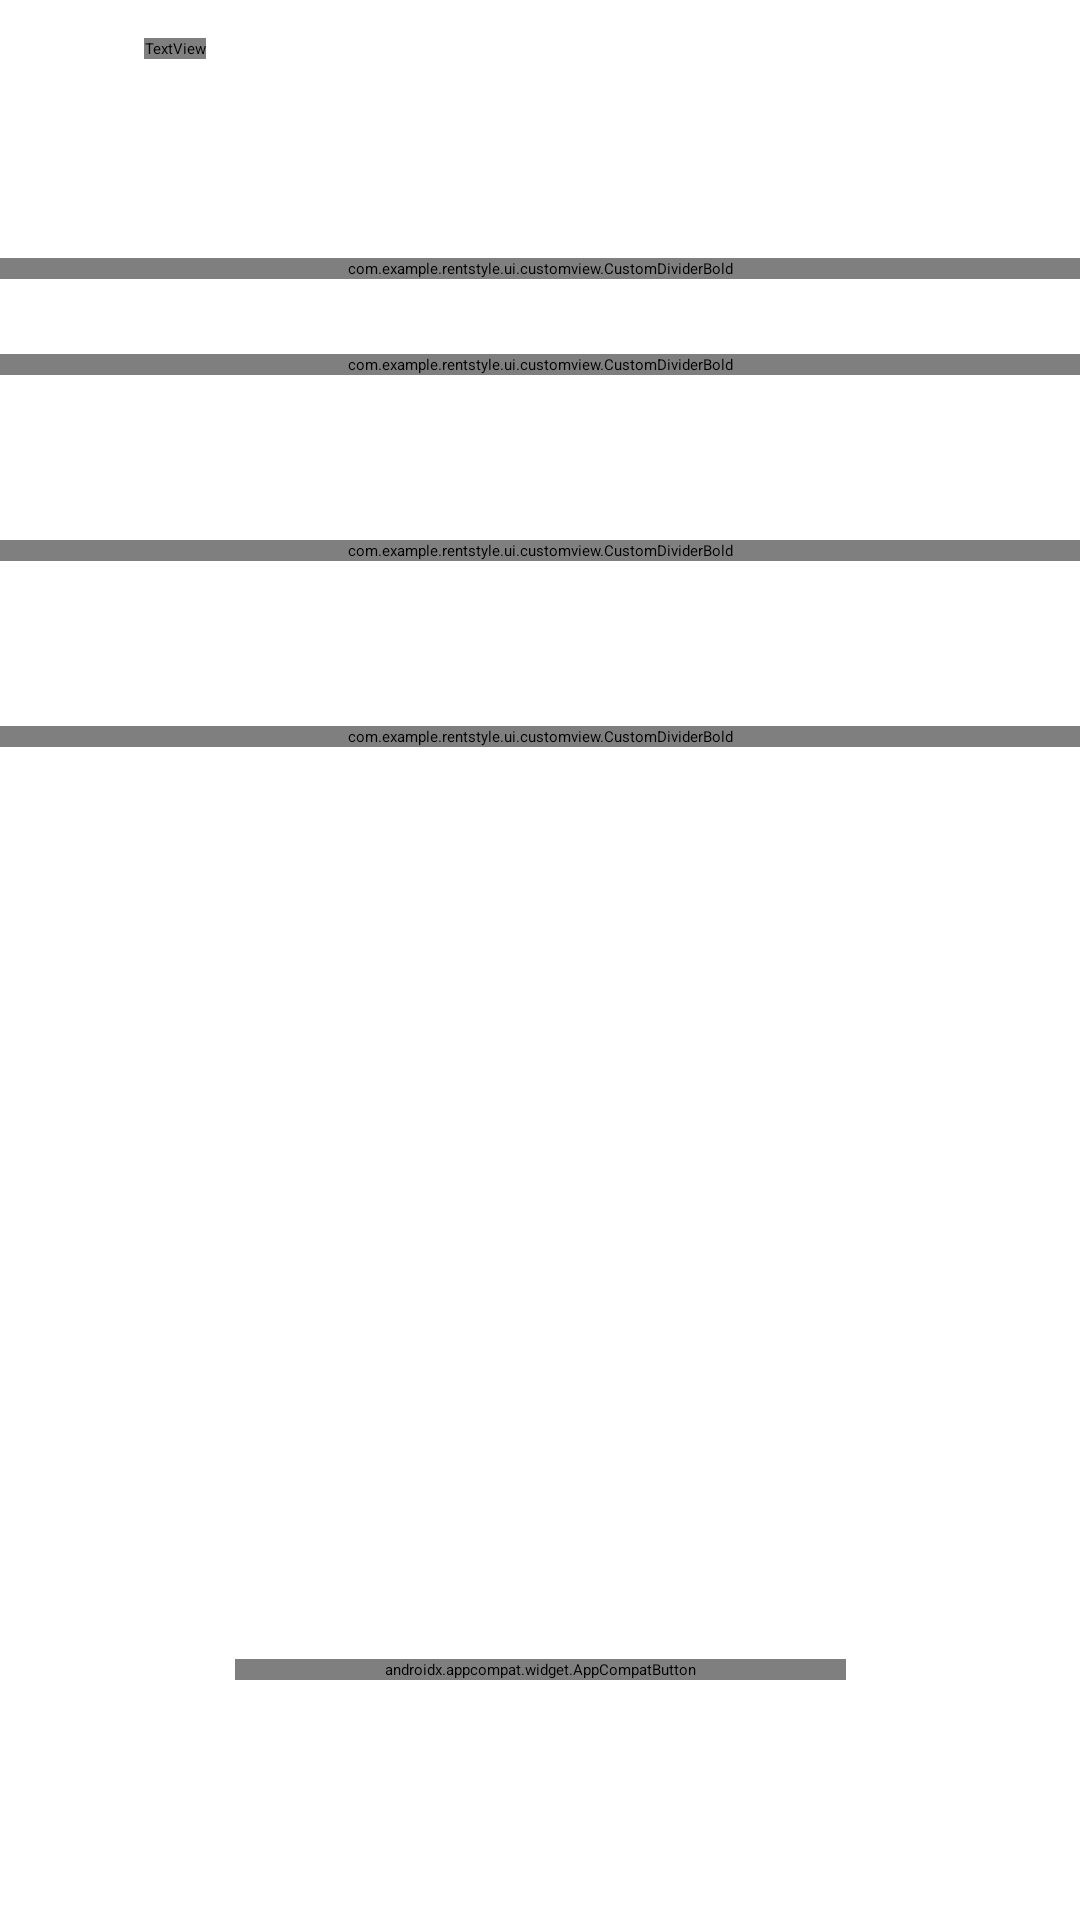

Android layout source for this screen:
<!-- AndroidManifest.xml: application theme Theme.AppCompat.Starting -->
<!-- res/layout/fragment_setting.xml -->
<?xml version="1.0" encoding="utf-8"?>
<androidx.constraintlayout.widget.ConstraintLayout xmlns:android="http://schemas.android.com/apk/res/android"
    xmlns:tools="http://schemas.android.com/tools"
    android:layout_width="match_parent"
    android:layout_height="match_parent"
    xmlns:app="http://schemas.android.com/apk/res-auto"
    tools:context=".ui.fragment.SettingFragment">

    <include
        android:id="@+id/main_toolbar"
        layout="@layout/toolbar" />

    <androidx.constraintlayout.widget.ConstraintLayout
        android:id="@+id/btn_change_profile"
        android:layout_width="match_parent"
        android:layout_height="wrap_content"
        android:layout_marginTop="15dp"
        android:paddingHorizontal="20dp"
        app:layout_constraintTop_toBottomOf="@id/main_toolbar">

        <ImageView
            android:id="@+id/iv_user_icon"
            android:layout_width="0dp"
            android:layout_height="wrap_content"
            android:layout_weight="1"
            android:src="@drawable/ic_name"
            tools:ignore="ContentDescription"
            app:layout_constraintStart_toStartOf="parent"
            app:layout_constraintTop_toTopOf="parent"/>

        <TextView
            style="@style/TextView.Paragraph"
            android:layout_width="0dp"
            android:layout_weight="7"
            android:layout_height="wrap_content"
            android:textColor="?android:textColorPrimary"
            android:textSize="14sp"
            android:layout_marginStart="20dp"
            android:text="@string/txt_edit_profile"
            app:layout_constraintBottom_toBottomOf="parent"
            app:layout_constraintStart_toEndOf="@+id/iv_user_icon"
            app:layout_constraintTop_toTopOf="parent"/>

        <ImageView
            android:layout_width="0dp"
            android:layout_weight="1"
            android:layout_height="wrap_content"
            android:src="@drawable/ic_next"
            tools:ignore="ContentDescription"
            app:layout_constraintBottom_toBottomOf="parent"
            app:layout_constraintEnd_toEndOf="parent"
            app:layout_constraintTop_toTopOf="parent"/>
    </androidx.constraintlayout.widget.ConstraintLayout>

    <com.example.rentstyle.ui.customview.CustomDividerBold
        android:id="@+id/divider_1"
        android:layout_width="match_parent"
        android:layout_height="wrap_content"
        tools:ignore="ContentDescription"
        android:layout_marginTop="15dp"
        app:layout_constraintTop_toBottomOf="@id/btn_change_profile">
    </com.example.rentstyle.ui.customview.CustomDividerBold>

    <androidx.constraintlayout.widget.ConstraintLayout
        android:id="@+id/btn_change_theme"
        android:layout_width="match_parent"
        android:layout_height="wrap_content"
        android:paddingHorizontal="20dp"
        app:layout_constraintTop_toBottomOf="@id/divider_1">

        <ImageView
            android:id="@+id/iv_theme_icon"
            android:layout_width="0dp"
            android:layout_height="wrap_content"
            android:layout_weight="1"
            android:src="@drawable/ic_theme"
            tools:ignore="ContentDescription"
            app:layout_constraintStart_toStartOf="parent"
            app:layout_constraintTop_toTopOf="parent"
            app:layout_constraintBottom_toBottomOf="parent"/>

        <TextView
            style="@style/TextView.Paragraph"
            android:layout_width="0dp"
            android:layout_weight="7"
            android:layout_height="wrap_content"
            android:textColor="?android:textColorPrimary"
            android:textSize="14sp"
            android:layout_marginStart="20dp"
            android:text="@string/txt_change_theme"
            app:layout_constraintBottom_toBottomOf="parent"
            app:layout_constraintStart_toEndOf="@+id/iv_theme_icon"
            app:layout_constraintTop_toTopOf="parent"/>

        <androidx.appcompat.widget.SwitchCompat
            android:id="@+id/switch_app_theme"
            android:layout_width="48dp"
            android:layout_height="48dp"
            android:gravity="center"
            app:layout_constraintBottom_toBottomOf="parent"
            app:layout_constraintEnd_toEndOf="parent"
            app:layout_constraintTop_toTopOf="parent"/>
    </androidx.constraintlayout.widget.ConstraintLayout>

    <com.example.rentstyle.ui.customview.CustomDividerBold
        android:id="@+id/divider_2"
        android:layout_width="match_parent"
        android:layout_height="wrap_content"
        app:layout_constraintTop_toBottomOf="@id/btn_change_theme">
    </com.example.rentstyle.ui.customview.CustomDividerBold>

    <androidx.constraintlayout.widget.ConstraintLayout
        android:id="@+id/btn_terms_of_service"
        android:layout_width="match_parent"
        android:layout_height="wrap_content"
        android:layout_marginTop="15dp"
        android:paddingHorizontal="20dp"
        app:layout_constraintTop_toBottomOf="@id/divider_2">

        <ImageView
            android:id="@+id/iv_user_doc"
            android:layout_width="0dp"
            android:layout_height="wrap_content"
            android:layout_weight="1"
            android:src="@drawable/ic_docs"
            tools:ignore="ContentDescription"
            app:layout_constraintStart_toStartOf="parent"
            app:layout_constraintTop_toTopOf="parent"/>

        <TextView
            style="@style/TextView.Paragraph"
            android:layout_width="0dp"
            android:layout_weight="7"
            android:layout_height="wrap_content"
            android:textColor="?android:textColorPrimary"
            android:textSize="14sp"
            android:layout_marginStart="20dp"
            android:text="@string/rental_terms_and_conditions_title"
            app:layout_constraintBottom_toBottomOf="parent"
            app:layout_constraintStart_toEndOf="@+id/iv_user_doc"
            app:layout_constraintTop_toTopOf="parent"/>

        <ImageView
            android:layout_width="0dp"
            android:layout_weight="1"
            android:layout_height="wrap_content"
            android:src="@drawable/ic_next"
            tools:ignore="ContentDescription"
            app:layout_constraintBottom_toBottomOf="parent"
            app:layout_constraintEnd_toEndOf="parent"
            app:layout_constraintTop_toTopOf="parent"/>
    </androidx.constraintlayout.widget.ConstraintLayout>

    <com.example.rentstyle.ui.customview.CustomDividerBold
        android:id="@+id/divider_3"
        android:layout_width="match_parent"
        android:layout_height="wrap_content"
        tools:ignore="ContentDescription"
        android:layout_marginTop="15dp"
        app:layout_constraintTop_toBottomOf="@id/btn_terms_of_service">
    </com.example.rentstyle.ui.customview.CustomDividerBold>

    <androidx.constraintlayout.widget.ConstraintLayout
        android:id="@+id/btn_credit"
        android:layout_width="match_parent"
        android:layout_height="wrap_content"
        android:layout_marginTop="15dp"
        android:paddingHorizontal="20dp"
        app:layout_constraintTop_toBottomOf="@id/divider_3">

        <ImageView
            android:id="@+id/iv_credit"
            android:layout_width="0dp"
            android:layout_height="wrap_content"
            android:layout_weight="1"
            android:src="@drawable/ic_android"
            tools:ignore="ContentDescription"
            app:layout_constraintStart_toStartOf="parent"
            app:layout_constraintTop_toTopOf="parent"/>

        <TextView
            style="@style/TextView.Paragraph"
            android:layout_width="0dp"
            android:layout_weight="7"
            android:layout_height="wrap_content"
            android:textColor="?android:textColorPrimary"
            android:textSize="14sp"
            android:layout_marginStart="20dp"
            android:text="@string/txt_about_us"
            app:layout_constraintBottom_toBottomOf="parent"
            app:layout_constraintStart_toEndOf="@+id/iv_credit"
            app:layout_constraintTop_toTopOf="parent"/>

        <ImageView
            android:layout_width="0dp"
            android:layout_weight="1"
            android:layout_height="wrap_content"
            android:src="@drawable/ic_next"
            tools:ignore="ContentDescription"
            app:layout_constraintBottom_toBottomOf="parent"
            app:layout_constraintEnd_toEndOf="parent"
            app:layout_constraintTop_toTopOf="parent"/>
    </androidx.constraintlayout.widget.ConstraintLayout>

    <com.example.rentstyle.ui.customview.CustomDividerBold
        android:id="@+id/divider_4"
        android:layout_width="match_parent"
        android:layout_height="wrap_content"
        tools:ignore="ContentDescription"
        android:layout_marginTop="15dp"
        app:layout_constraintTop_toBottomOf="@id/btn_credit">
    </com.example.rentstyle.ui.customview.CustomDividerBold>

    <androidx.appcompat.widget.AppCompatButton
        android:id="@+id/btn_logout"
        android:layout_width="wrap_content"
        android:layout_height="wrap_content"
        android:text="@string/txt_logout"
        android:textColor="@color/white"
        android:fontFamily="@font/inter_regular"
        android:textStyle="bold"
        android:textAllCaps="false"
        android:textSize="18sp"
        android:layout_marginBottom="80dp"
        android:paddingHorizontal="50dp"
        android:background="@drawable/shape_orange_button"
        app:layout_constraintBottom_toBottomOf="parent"
        app:layout_constraintEnd_toEndOf="parent"
        app:layout_constraintStart_toStartOf="parent"/>

    <TextView
        style="@style/TextView.Paragraph"
        android:layout_width="wrap_content"
        android:layout_height="wrap_content"
        android:textColor="?android:textColorPrimary"
        android:textSize="12sp"
        android:layout_marginBottom="20dp"
        android:text="@string/txt_rentstyle_v1_0"
        app:layout_constraintBottom_toBottomOf="parent"
        app:layout_constraintStart_toStartOf="parent"
        app:layout_constraintEnd_toEndOf="parent"/>
</androidx.constraintlayout.widget.ConstraintLayout>
<!-- res/layout/toolbar.xml (included above) -->
<?xml version="1.0" encoding="utf-8"?>
<androidx.appcompat.widget.Toolbar
    xmlns:android="http://schemas.android.com/apk/res/android"
    android:id="@+id/toolbar"
    android:layout_width="match_parent"
    android:layout_height="?actionBarSize"
    android:elevation="4dp"
    android:background="?android:windowBackground"
    android:popupTheme="@style/Theme.Material3.DayNight"
    android:gravity="center_vertical"
    android:layout_gravity="top"
    xmlns:app="http://schemas.android.com/apk/res-auto"
    xmlns:tools="http://schemas.android.com/tools">

    <androidx.constraintlayout.widget.ConstraintLayout
        android:layout_width="match_parent"
        android:layout_height="match_parent">

        <ImageView
            android:id="@+id/iv_back_button"
            android:layout_width="wrap_content"
            android:layout_height="wrap_content"
            android:src="@drawable/ic_back"
            app:layout_constraintTop_toTopOf="parent"
            app:layout_constraintStart_toStartOf="parent"
            app:layout_constraintBottom_toBottomOf="parent"
            android:contentDescription="@string/cd_navigate_up" />

        <TextView
            android:id="@+id/tv_toolbar_title"
            android:layout_width="wrap_content"
            android:layout_height="wrap_content"
            android:textColor="?android:textColorPrimary"
            android:fontFamily="@font/inter_bold"
            android:textSize="20sp"
            android:layout_marginStart="20dp"
            tools:text="Page Name"
            app:layout_constraintTop_toTopOf="parent"
            app:layout_constraintBottom_toBottomOf="parent"
            app:layout_constraintStart_toEndOf="@id/iv_back_button"/>

        <ImageView
            android:id="@+id/iv_icon"
            android:layout_width="wrap_content"
            android:layout_height="wrap_content"
            tools:src="@drawable/ic_cart"
            android:layout_marginEnd="20dp"
            app:layout_constraintTop_toTopOf="parent"
            app:layout_constraintBottom_toBottomOf="parent"
            app:layout_constraintEnd_toEndOf="parent"
            android:contentDescription="@string/cd_icon" />
    </androidx.constraintlayout.widget.ConstraintLayout>
</androidx.appcompat.widget.Toolbar>
<!-- resources referenced by this layout -->
<resources>
  <color name="white">#FFFFFFFF</color>
  <!-- drawable ic_back (drawable) -->
  <vector
      xmlns:android="http://schemas.android.com/apk/res/android"
      android:autoMirrored="true"
      android:height="28dp"
      android:tint="?android:textColorPrimary"
      android:viewportHeight="24"
      android:viewportWidth="24"
      android:width="28dp">
        
      <path
          android:fillColor="?android:textColorPrimary"
          android:pathData="M11.67,3.87L9.9,2.1 0,12l9.9,9.9 1.77,-1.77L3.54,12z"/>
      
  </vector>
  <!-- drawable ic_name (drawable) -->
  <vector xmlns:android="http://schemas.android.com/apk/res/android"
      android:width="24dp"
      android:height="24dp"
      android:viewportWidth="24"
      android:viewportHeight="24">
    <path
        android:fillColor="?android:textColorPrimary"
        android:pathData="M3,5v14c0,1.1 0.89,2 2,2h14c1.1,0 2,-0.9 2,-2L21,5c0,-1.1 -0.9,-2 -2,-2L5,3c-1.11,0 -2,0.9 -2,2zM15,9c0,1.66 -1.34,3 -3,3s-3,-1.34 -3,-3 1.34,-3 3,-3 3,1.34 3,3zM6,17c0,-2 4,-3.1 6,-3.1s6,1.1 6,3.1v1L6,18v-1z"/>
  </vector>
  <!-- drawable ic_next (drawable) -->
  <vector xmlns:android="http://schemas.android.com/apk/res/android"
      android:width="12dp"
      android:height="24dp"
      android:viewportWidth="11"
      android:viewportHeight="18">
    <path
        android:pathData="M7.726,9.001L0.716,1.991C0.521,1.795 0.521,1.479 0.716,1.283L1.282,0.718C1.477,0.522 1.793,0.522 1.989,0.718L9.918,8.647C10.113,8.842 10.113,9.159 9.918,9.354L1.989,17.283C1.793,17.479 1.477,17.479 1.282,17.283L0.716,16.718C0.521,16.522 0.521,16.206 0.716,16.011L7.726,9.001Z"
        android:fillColor="?android:textColorPrimary"/>
  </vector>
  <!-- drawable shape_orange_button (drawable) -->
  <?xml version="1.0" encoding="utf-8"?>
  <shape xmlns:android="http://schemas.android.com/apk/res/android" android:shape="rectangle">
    <solid android:color="@color/orange_1" />
    <corners android:radius="10dp"/>
  </shape>
  <string name="cd_icon" translatable="false">Icon</string>
  <string name="cd_navigate_up" translatable="false">Navigate up</string>
  <string name="rental_terms_and_conditions_title">Terms Of Service</string>
  <string name="txt_about_us">About us</string>
  <string name="txt_change_theme">Change theme</string>
  <string name="txt_edit_profile">Edit profile</string>
  <string name="txt_logout">Logout</string>
  <string name="txt_rentstyle_v1_0" translatable="false">Rentstyle v1.0</string>
  <style name="TextView.Paragraph" parent="Widget.AppCompat.TextView">
          <item name="fontFamily">@font/inter_regular</item>
          <item name="android:textSize">14sp</item>
      </style>
  <style name="Theme.AppCompat.Starting" parent="Theme.SplashScreen">
          <item name="windowSplashScreenBackground">@color/white</item>
          <item name="postSplashScreenTheme">@style/Theme.RentStyle</item>
      </style>
  <color name="orange_1">#DB4A2B</color>
  <style name="Theme.RentStyle" parent="Base.Theme.RentStyle" />
  <style name="Base.Theme.RentStyle" parent="Theme.Material3.DayNight">
          <item name="colorPrimary">@color/orange_1</item>
          <item name="android:windowBackground">@color/white</item>
          <item name="android:textColorPrimary">@color/black</item>
          <item name="android:statusBarColor">?android:windowLightStatusBar</item>
      </style>
  <color name="black">#FF000000</color>
</resources>
